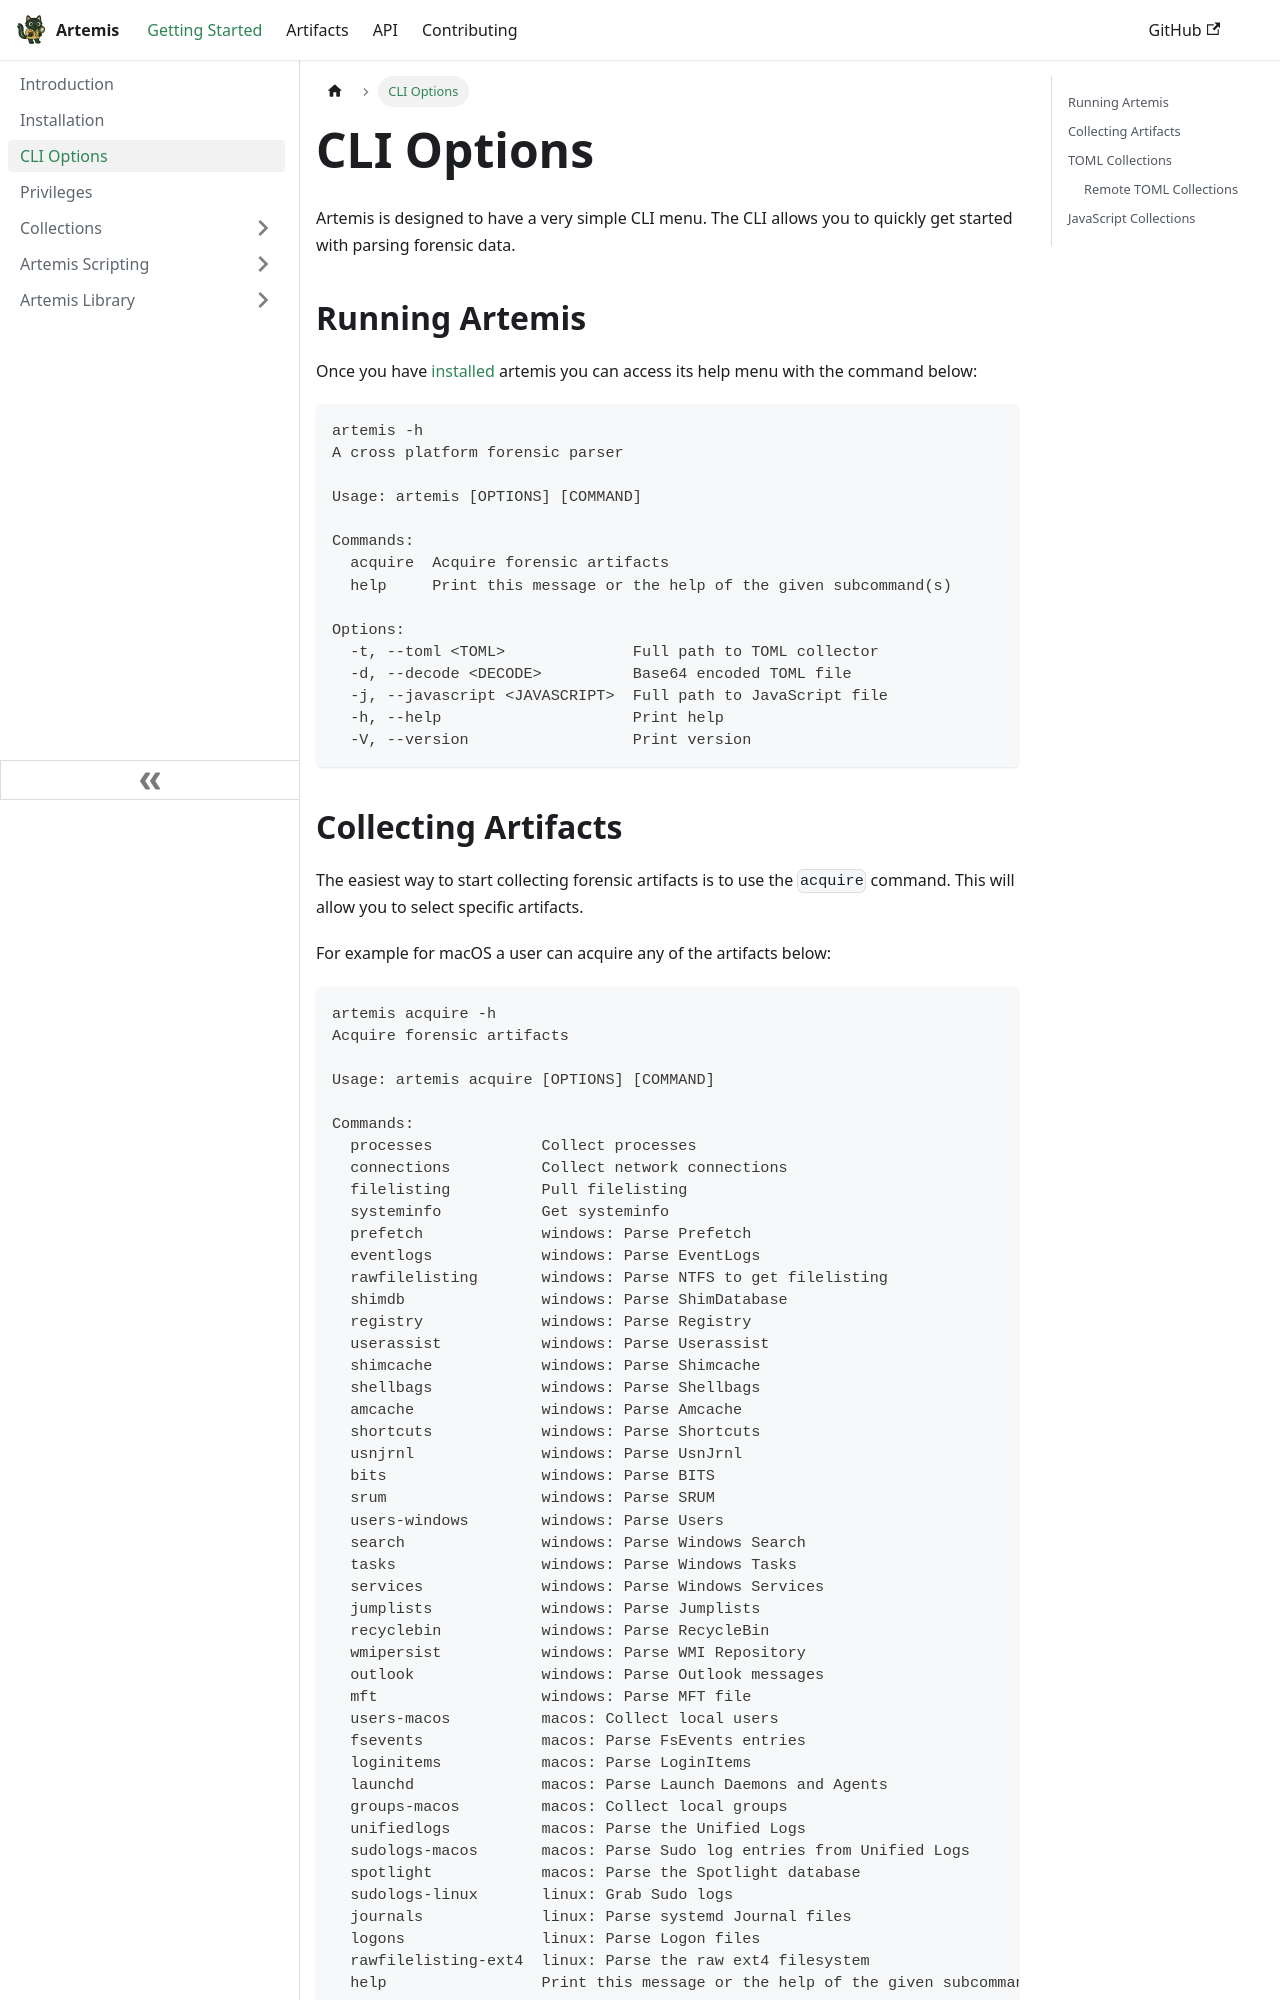

repository: puffyCid/artemis-api · page: docs/Intro/cli.html · generator: docusaurus

---
sidebar_position: 3
---

# CLI Options

Artemis is designed to have a very simple CLI menu. The CLI allows you to quickly get started with parsing forensic data.

## Running Artemis

Once you have [installed](./installation.md) artemis you can access its help
menu with the command below:

```
artemis -h
A cross platform forensic parser

Usage: artemis [OPTIONS] [COMMAND]

Commands:
  acquire  Acquire forensic artifacts
  help     Print this message or the help of the given subcommand(s)

Options:
  -t, --toml <TOML>              Full path to TOML collector
  -d, --decode <DECODE>          Base64 encoded TOML file
  -j, --javascript <JAVASCRIPT>  Full path to JavaScript file
  -h, --help                     Print help
  -V, --version                  Print version
```
